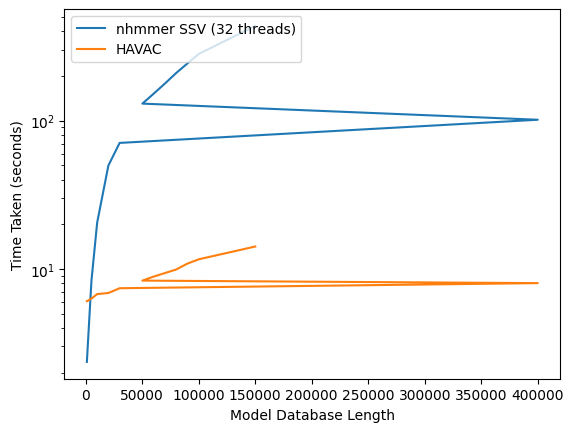

Recreate this plot in Python.
import matplotlib.pyplot as plt
import numpy as np

plt.style.use("default")
seqlens = [1007,5055, 10122,20039,30007,400030,50120,60156,70107,80042,90003,100048,150043]


havac = [6.06,6.31,6.766,6.88,7.41,8.02,8.339,8.88,9.38,9.91,10.86,11.61,14.16]
nhmmer_32_threads = [2.36,8.32,20.53,49.75,70.72,101.33,130.17,151.93,177.86,209.37, 242.86,281.54, 434.84]

plt.xlabel("Model Database Length")
plt.ylabel("Time Taken (seconds)")
plt.yscale("log")
plt.plot(seqlens,nhmmer_32_threads, label = "nhmmer SSV (32 threads)")
plt.plot(seqlens, havac, label = "HAVAC")
plt.legend(loc='upper left')
plt.show()
